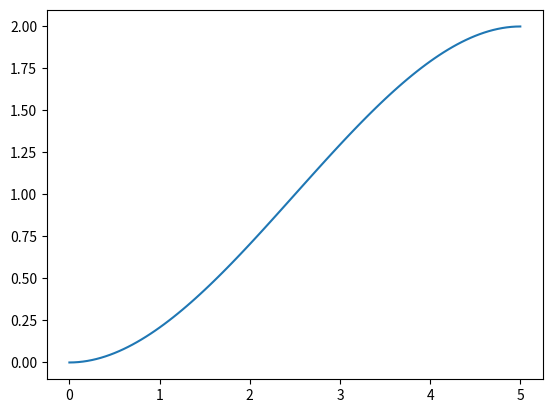

This figure's Python source:
import numpy as np

def generate3DTraj(initPos,initVel,finalPos,T,t):
    ## generates minimum jerk trajectory
    ## T = totaltime pf the trajectory
    ## timearray to evaluate the trajectory
    finalVel = np.zeros(3)
    
    boundaryCondition = np.vstack((
        initPos,initVel,finalPos,finalVel
    ))
    
    coeffMatrix = np.array([
        [0,0,0,1],
        [0,0,1,0],
        [T**3,T**2,T,1],
        [3*T**2,2*T,1,0]
    ])
    
    xTrajCoeff,yTrajCoeff,zTrajCoeff = np.linalg.solve(coeffMatrix,boundaryCondition).T
    
    xTraj = np.polyval(xTrajCoeff,t)
    yTraj = np.polyval(yTrajCoeff,t)
    zTraj = np.polyval(zTrajCoeff,t)
    #print(xTrajCoeff)
    posTraj = np.vstack((xTraj,yTraj,zTraj)).T
    return posTraj

def generate2DTraj(initPos,initVel,finalPos,T,t):
    ## generates minimum jerk trajectory
    ## T = totaltime pf the trajectory
    ## timearray to evaluate the trajectory
    finalVel = np.zeros(2)
    
    boundaryCondition = np.vstack((
        initPos,initVel,finalPos,finalVel
    ))
    
    coeffMatrix = np.array([
        [0,0,0,1],
        [0,0,1,0],
        [T**3,T**2,T,1],
        [3*T**2,2*T,1,0]
    ])
    
    xTrajCoeff,yTrajCoeff = np.linalg.solve(coeffMatrix,boundaryCondition).T
    
    xTraj = np.polyval(xTrajCoeff,t)
    yTraj = np.polyval(yTrajCoeff,t)
    #print(xTrajCoeff)
    posTraj = np.vstack((xTraj,yTraj)).T
    return posTraj

if __name__ == '__main__':
    
    what_to_test = 1
    
    if what_to_test == 0:
        
        initPos,initVel,finalPos = np.array([
            [0,0,0],
            [1,0,0],
            [2,3,0],
        ])
        t = np.linspace(0,5,101)
        x,y,z = generate3DTraj(initPos,initVel,finalPos,T = 5,t = t).T
        
        import matplotlib.pyplot as plt
        plt.plot(t,x)
        plt.show()
    
    if what_to_test == 1:
        initPos,initVel,finalPos = np.array([
            [0,0],
            [0,0],
            [2,3]
        ])
        t = np.linspace(0,5,101)
        x,y = generate2DTraj(initPos,initVel,finalPos,T = 5,t = t).T
        
        import matplotlib.pyplot as plt
        plt.plot(t,x)
        plt.show()